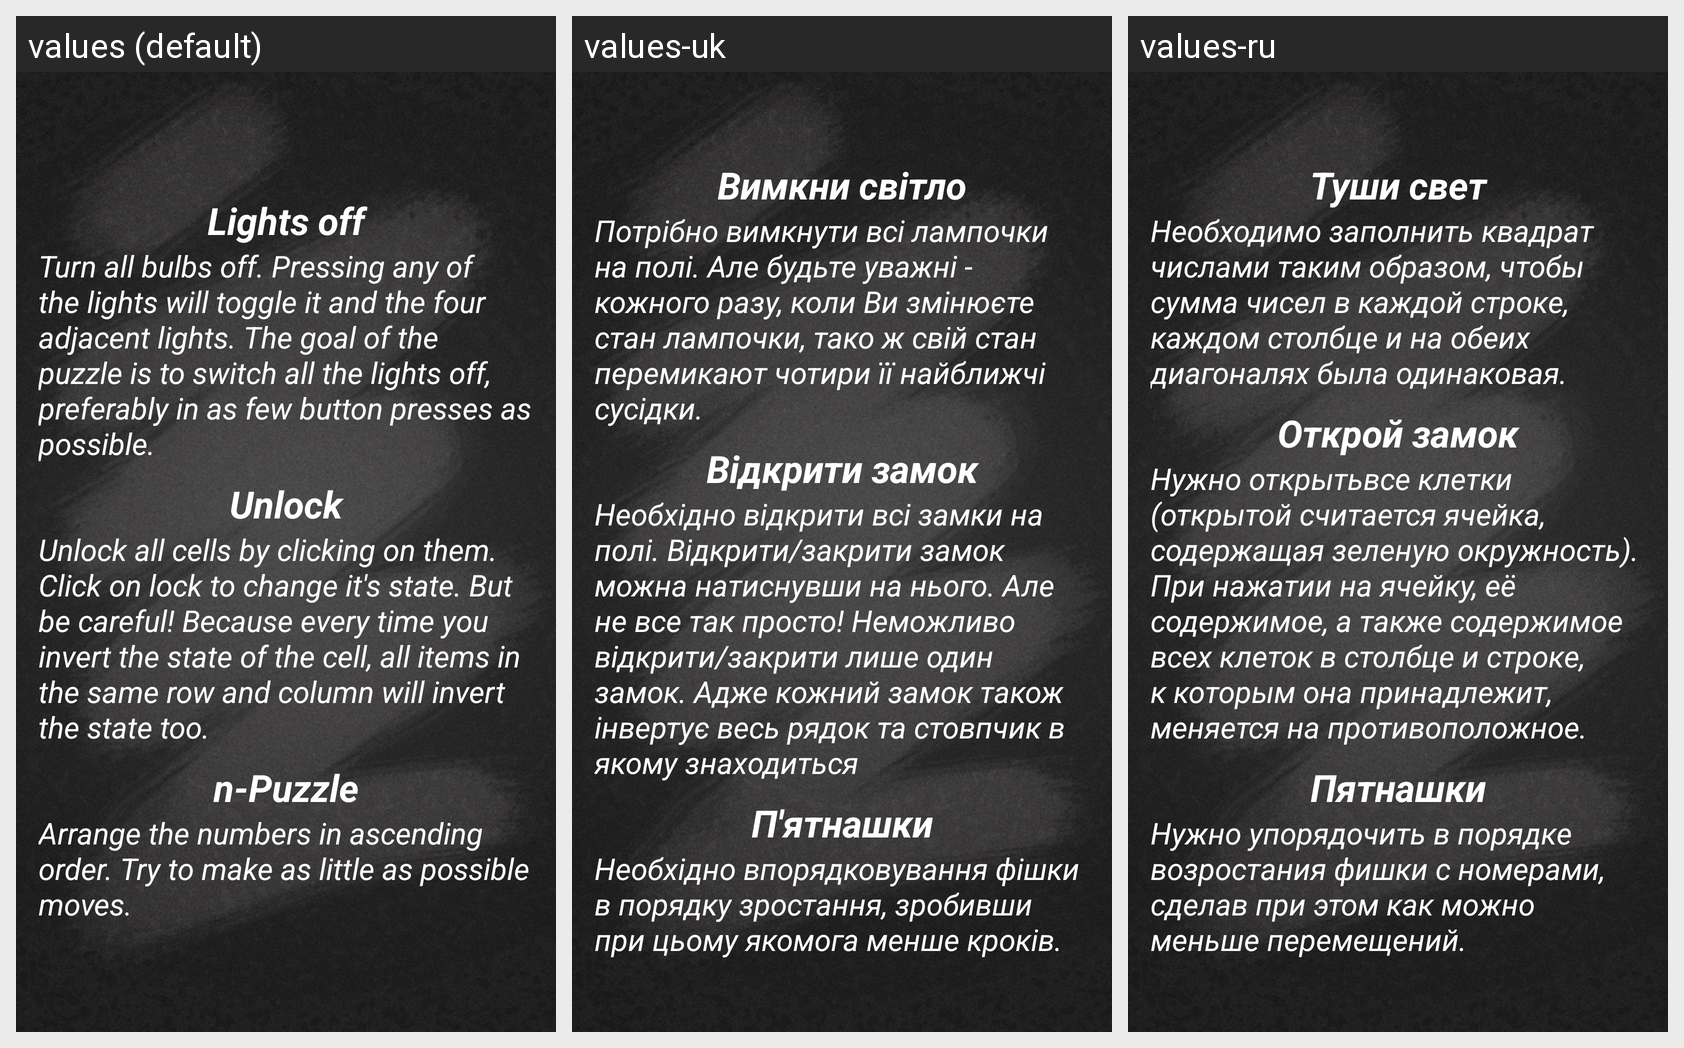

Translations of the strings shown on this Android screen, per locale in the grid:
Android screen res/layout/activity_help.xml rendered under 3 locales, left to right: values (default), values-uk, values-ru. Device: Nexus 5 (rendered at 1080×1920; each locale shown at half size, 540×960, under a caption strip naming it); theme Theme.AppCompat.Light.NoActionBar.FullScreen.
Strings drawn on this screen, with the default value and each locale's value (text and hints the layout hard-codes appear in the picture but are not listed):

lights_of_title
  values: Lights off
  values-uk: Вимкни свiтло
  values-ru: Туши свет

lights_off_rules_textView
  values: Turn all bulbs off. Pressing any of the lights will toggle it and the four adjacent lights. The goal of the puzzle is to switch all the lights off, preferably in as few button presses as possible.
  values-uk: Потрібно вимкнути всі лампочки на полі. Але будьте уважні - кожного разу, коли Ви змінюєте стан лампочки, тако ж свій стан перемикают чотири її найближчі сусідки.
  values-ru: Необходимо заполнить квадрат числами таким образом, чтобы сумма чисел в каждой строке, каждом столбце и на обеих диагоналях была одинаковая.

lock_title
  values: Unlock
  values-uk: Вiдкрити замок
  values-ru: Открой замок

lock_rules_textView
  values: Unlock all cells by clicking on them. Click on lock to change it's state. But be careful! Because every time you invert the state of the cell, all items in the same row and column will invert the state too.
  values-uk: Необхідно відкрити всі замки на полі. Відкрити/закрити замок можна натиснувши на нього. Але не все так просто! Неможливо відкрити/закрити лише один замок. Адже кожний замок також інвертує весь рядок та стовпчик в якому знаходиться
  values-ru: Нужно открытьвсе клетки (открытой считается ячейка, содержащая зеленую окружность). При нажатии на ячейку, её содержимое, а также содержимое всех клеток в столбце и строке, к которым она принадлежит, меняется на противоположное.

barleyBreak_title
  values: n-Puzzle
  values-uk: П'ятнашки
  values-ru: Пятнашки

barleyBreak_rules_textView
  values: Arrange the numbers in ascending order. Try to make as little as possible moves.
  values-uk: Необхідно впорядковування фішки в порядку зростання, зробивши при цьому якомога менше кроків.
  values-ru: Нужно упорядочить в порядке возростания фишки с номерами, сделав при этом как можно меньше перемещений.
